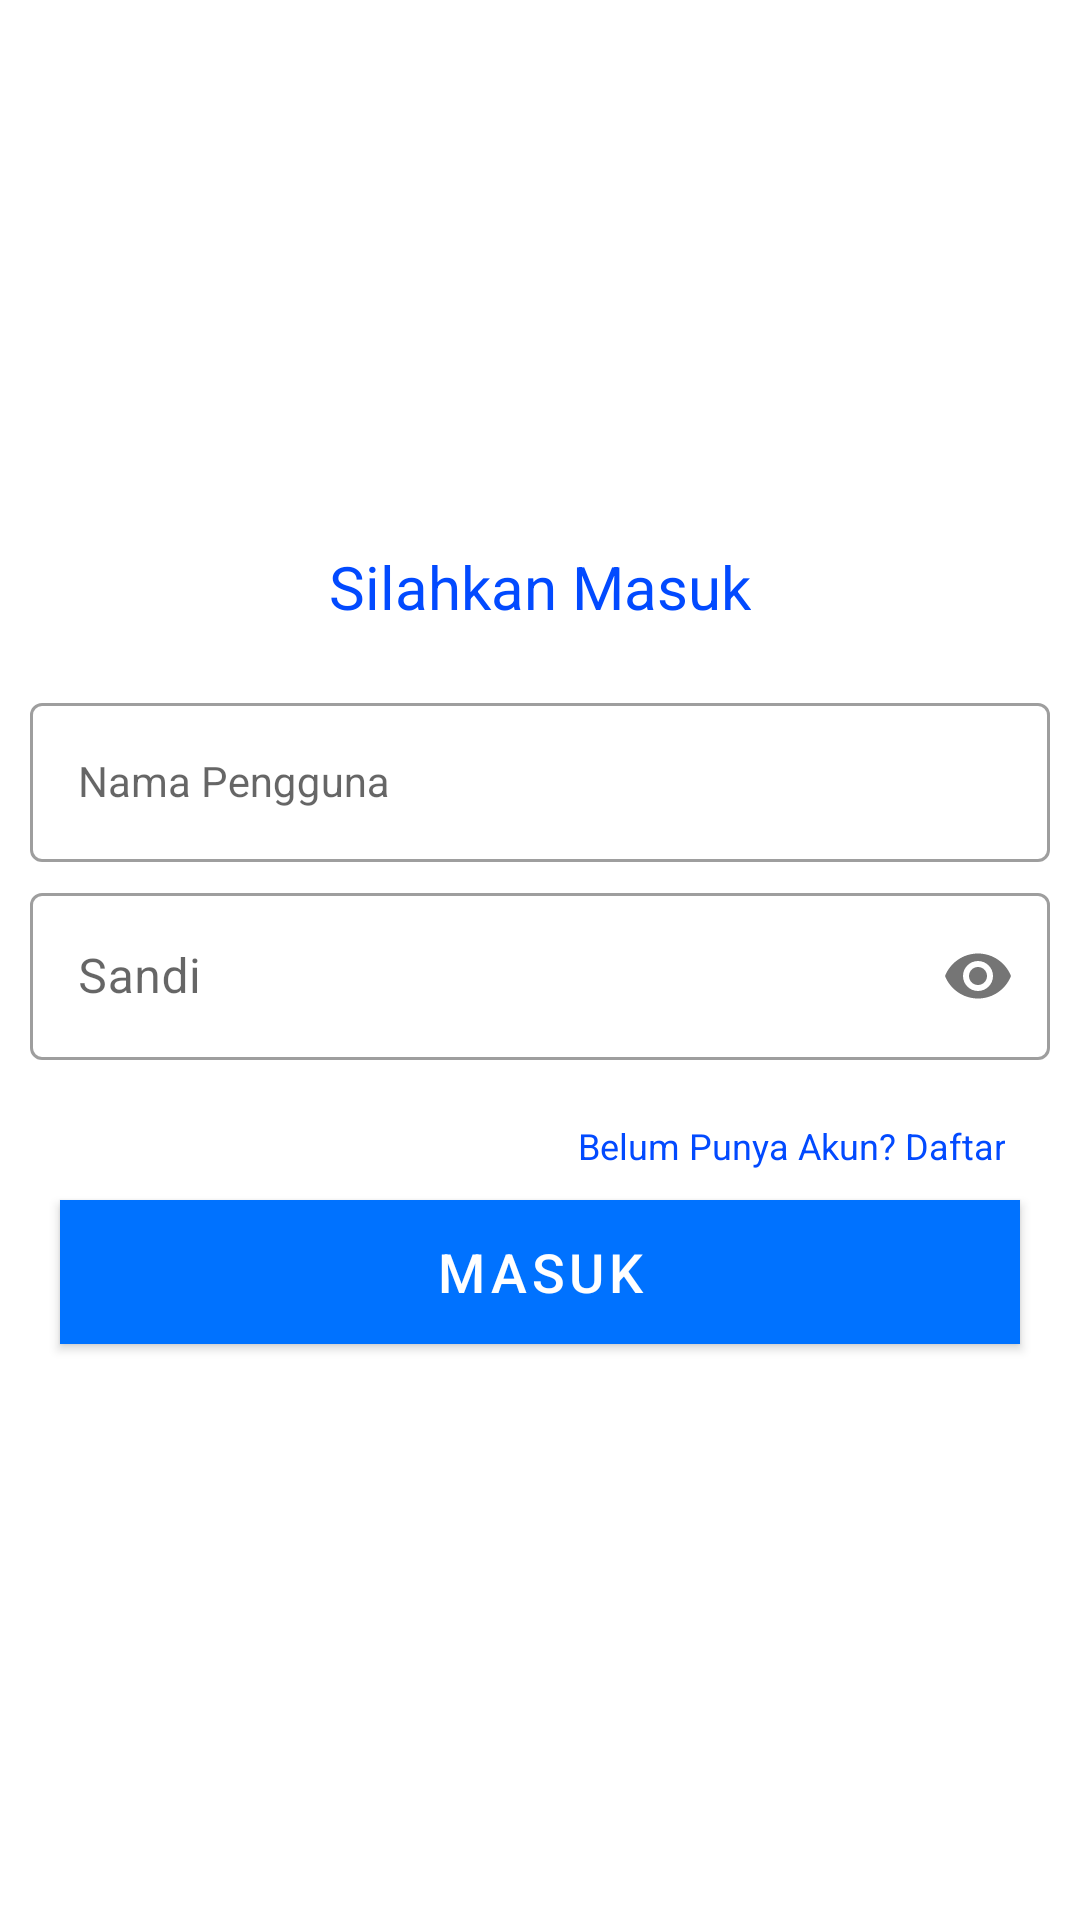

The Android layout XML behind this screen, and the referenced resources:
<!-- AndroidManifest.xml: application theme AppTheme -->
<!-- res/layout/activity_login.xml -->
<?xml version="1.0" encoding="utf-8"?>
<LinearLayout xmlns:android="http://schemas.android.com/apk/res/android"
    xmlns:app="http://schemas.android.com/apk/res-auto"
    xmlns:tools="http://schemas.android.com/tools"
    android:layout_width="match_parent"
    android:layout_height="match_parent"
    android:layout_gravity="center"
    android:gravity="center"
    android:orientation="vertical"
    tools:context=".Activity.LoginActivity">

    <LinearLayout
        android:padding="10dp"
        android:gravity="center"
        app:layout_constraintTop_toTopOf="parent"
        android:layout_width="match_parent"
        android:layout_height="wrap_content"
        android:orientation="vertical">

        <TextView
            android:layout_width="wrap_content"
            android:layout_height="wrap_content"
            android:text="Silahkan Masuk"
            android:textColor="@color/colorPrimaryDark"
            android:textSize="20sp"/>

        <com.google.android.material.textfield.TextInputLayout
            style="@style/Widget.MaterialComponents.TextInputLayout.OutlinedBox"
            android:layout_marginTop="20dp"
            android:layout_width="match_parent"
            android:layout_height="wrap_content">
            <com.google.android.material.textfield.TextInputEditText
                android:id="@+id/etUsername"
                android:layout_width="match_parent"
                android:layout_height="wrap_content"
                android:layout_gravity="center_horizontal"
                android:hint="@string/hint_username"
                android:maxLines="1"
                android:inputType="text"
                style="@style/Widget.MaterialComponents.TextInputLayout.OutlinedBox"/>
        </com.google.android.material.textfield.TextInputLayout>

        <com.google.android.material.textfield.TextInputLayout
            style="@style/Widget.MaterialComponents.TextInputLayout.OutlinedBox"
            android:layout_marginTop="5dp"
            app:errorEnabled="true"
            app:passwordToggleEnabled="true"
            android:layout_width="match_parent"
            android:layout_height="wrap_content">
            <com.google.android.material.textfield.TextInputEditText
                android:id="@+id/etPassword"
                android:layout_marginTop="10dp"
                android:layout_width="match_parent"
                android:layout_height="wrap_content"
                android:layout_gravity="center_horizontal"
                android:hint="@string/hint_password"
                android:maxLines="1"
                android:inputType="textPassword"/>
        </com.google.android.material.textfield.TextInputLayout>

        <TextView
            android:id="@+id/tvRegis"
            android:gravity="end"
            android:layout_width="match_parent"
            android:layout_height="wrap_content"
            android:text="Belum Punya Akun? Daftar"
            android:textColor="@color/colorPrimaryDark"
            android:layout_marginRight="10dp"
            android:textSize="12sp"/>

        <Button
            android:id="@+id/btnLogin"
            android:layout_margin="10dp"
            android:layout_weight="1"
            android:layout_width="match_parent"
            android:layout_height="wrap_content"
            android:text="@string/text_login"
            android:background="@color/colorPrimary"
            style="@style/Widget.MaterialComponents.Button"
            android:textSize="18sp"/>

    </LinearLayout>
</LinearLayout>
<!-- resources referenced by this layout -->
<resources>
  <color name="colorPrimary">#0072FF</color>
  <color name="colorPrimaryDark">#024AFF</color>
  <string name="hint_password">Sandi</string>
  <string name="hint_username">Nama Pengguna</string>
  <string name="text_login">Masuk</string>
  <style name="AppTheme" parent="Theme.MaterialComponents.Light.DarkActionBar">
          
          <item name="colorPrimary">@color/colorPrimary</item>
          <item name="colorPrimaryDark">@color/colorPrimaryDark</item>
          <item name="colorAccent">@color/colorAccent</item>
          <item name="windowActionBar">true</item>
          <item name="windowNoTitle">true</item>
          
      </style>
  <color name="colorAccent">#0072FF</color>
</resources>
